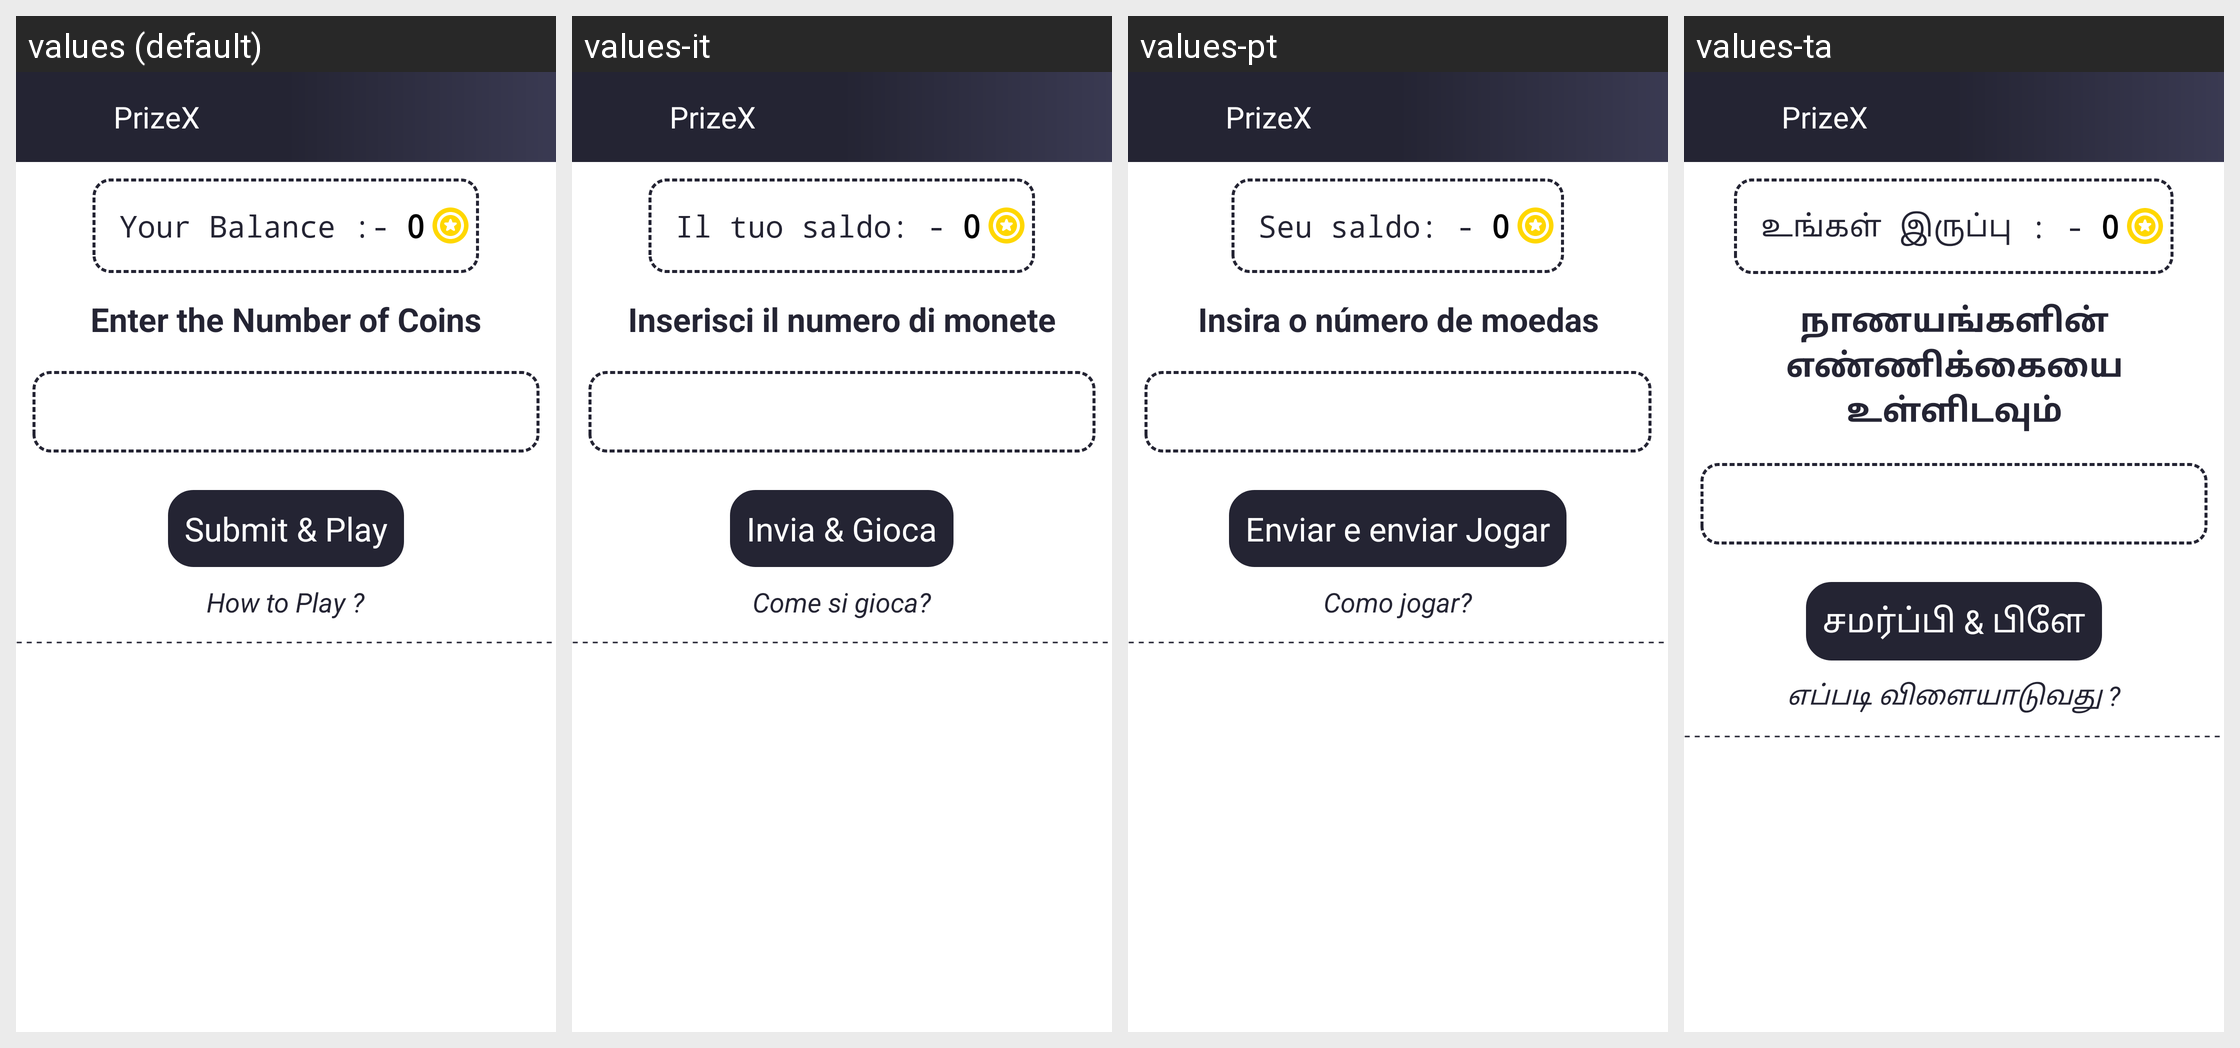

Here is an Android app screen in its default locale and in the app's own translations. Write out the translated-string differences for the strings that appear on this screen.
Android screen res/layout/game_cric.xml rendered under 4 locales, left to right: values (default), values-it, values-pt, values-ta. Device: Nexus 5 (rendered at 1080×1920; each locale shown at half size, 540×960, under a caption strip naming it); theme AppTheme.
Other locales in the repository, not shown: values-ar, values-bn, values-de, values-es, values-fr, values-hi, values-te, values-ur.
Strings drawn on this screen, with the default value and each locale's value (text and hints the layout hard-codes, and strings that could not be matched under every locale, appear in the picture but are not listed):

yourbal
  values: Your Balance :-
  values-it: Il tuo saldo: -
  values-pt: Seu saldo: -
  values-ta: உங்கள் இருப்பு : -

enternoofcoins
  values: Enter the Number of Coins
  values-it: Inserisci il numero di monete
  values-pt: Insira o número de moedas
  values-ta: நாணயங்களின் எண்ணிக்கையை உள்ளிடவும்

submitplay
  values: Submit & Play
  values-it: Invia & Gioca
  values-pt: Enviar e enviar Jogar
  values-ta: சமர்ப்பி & பிளே

howtoplay
  values: How to Play ?
  values-it: Come si gioca?
  values-pt: Como jogar?
  values-ta: எப்படி விளையாடுவது ?

app_name
  values: PrizeX
  values-it: PrizeX  [not translated; the default value is used]
  values-pt: PrizeX  [not translated; the default value is used]
  values-ta: PrizeX  [not translated; the default value is used]
